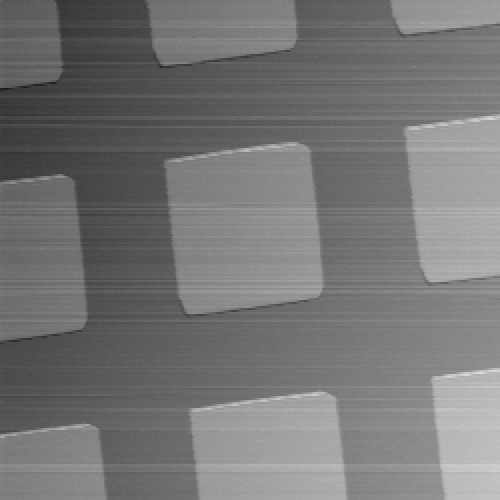

Values plotted in this chart, from the file beside it:
26, 060 ; 26, 172 ; 26, 278 ; 26, 256 ; 26, 296 ; 26, 245 ; 26, 219 ; 26, 248 ; 26, 245 ; 26, 238 ; 26, 239 ; 26, 233 ; 26, 183 ; 26, 229 ; 26, 215 ; 26, 185 ; 26, 204 ; 26, 205 ; 26, 181 ; 26, 142 ; 26, 207 ; 26, 154 ; 26, 184 ; 26
26, 191 ; 26, 197 ; 26, 238 ; 26, 222 ; 26, 223 ; 26, 178 ; 26, 217 ; 26, 213 ; 26, 178 ; 26, 195 ; 26, 199 ; 26, 189 ; 26, 174 ; 26, 203 ; 26, 174 ; 26, 143 ; 26, 180 ; 26, 156 ; 26, 137 ; 26, 154 ; 26, 168 ; 26, 165 ; 26, 144 ; 26
26, 196 ; 26, 199 ; 26, 216 ; 26, 214 ; 26, 210 ; 26, 204 ; 26, 216 ; 26, 146 ; 26, 216 ; 26, 203 ; 26, 166 ; 26, 201 ; 26, 167 ; 26, 185 ; 26, 195 ; 26, 184 ; 26, 165 ; 26, 158 ; 26, 140 ; 26, 148 ; 26, 173 ; 26, 104 ; 26, 123 ; 26
26, 148 ; 26, 161 ; 26, 229 ; 26, 199 ; 26, 164 ; 26, 148 ; 26, 222 ; 26, 195 ; 26, 187 ; 26, 154 ; 26, 190 ; 26, 160 ; 26, 110 ; 26, 148 ; 26, 165 ; 26, 146 ; 26, 185 ; 26, 132 ; 26, 175 ; 26, 118 ; 26, 143 ; 26, 125 ; 26, 128 ; 26
26, 177 ; 26, 167 ; 26, 230 ; 26, 178 ; 26, 197 ; 26, 161 ; 26, 181 ; 26, 185 ; 26, 186 ; 26, 217 ; 26, 171 ; 26, 172 ; 26, 196 ; 26, 123 ; 26, 166 ; 26, 165 ; 26, 132 ; 26, 130 ; 26, 153 ; 26, 149 ; 26, 131 ; 26, 148 ; 26, 126 ; 26
26, 152 ; 26, 152 ; 26, 228 ; 26, 195 ; 26, 235 ; 26, 221 ; 26, 195 ; 26, 184 ; 26, 187 ; 26, 198 ; 26, 189 ; 26, 165 ; 26, 160 ; 26, 178 ; 26, 132 ; 26, 161 ; 26, 138 ; 26, 103 ; 26, 140 ; 26, 149 ; 26, 150 ; 26, 104 ; 26, 119 ; 26
26, 142 ; 26, 178 ; 26, 230 ; 26, 221 ; 26, 214 ; 26, 187 ; 26, 181 ; 26, 161 ; 26, 147 ; 26, 186 ; 26, 173 ; 26, 174 ; 26, 148 ; 26, 143 ; 26, 159 ; 26, 130 ; 26, 150 ; 26, 173 ; 26, 113 ; 26, 119 ; 26, 142 ; 26, 136 ; 26, 152 ; 26
26, 171 ; 26, 152 ; 26, 209 ; 26, 186 ; 26, 171 ; 26, 183 ; 26, 210 ; 26, 199 ; 26, 213 ; 26, 162 ; 26, 199 ; 26, 162 ; 26, 158 ; 26, 140 ; 26, 167 ; 26, 164 ; 26, 128 ; 26, 112 ; 26, 159 ; 26, 130 ; 26, 125 ; 26, 140 ; 26, 149 ; 26
26, 150 ; 26, 147 ; 26, 205 ; 26, 196 ; 26, 201 ; 26, 180 ; 26, 138 ; 26, 180 ; 26, 181 ; 26, 164 ; 26, 183 ; 26, 152 ; 26, 171 ; 26, 167 ; 26, 181 ; 26, 167 ; 26, 155 ; 26, 142 ; 26, 150 ; 26, 130 ; 26, 158 ; 26, 147 ; 26, 110 ; 26
26, 131 ; 26, 156 ; 26, 234 ; 26, 205 ; 26, 208 ; 26, 177 ; 26, 138 ; 26, 166 ; 26, 147 ; 26, 148 ; 26, 167 ; 26, 178 ; 26, 153 ; 26, 164 ; 26, 180 ; 26, 147 ; 26, 162 ; 26, 159 ; 26, 132 ; 26, 155 ; 26, 148 ; 26, 130 ; 26, 129 ; 26
26, 060 ; 26, 083 ; 26, 106 ; 26, 106 ; 26, 101 ; 26, 083 ; 26, 115 ; 26, 079 ; 26, 037 ; 26, 049 ; 26, 063 ; 26, 046 ; 26, 087 ; 26, 048 ; 26, 079 ; 26, 064 ; 26, 077 ; 26, 062 ; 26, 048 ; 26, 019 ; 26, 014 ; 26, 048 ; 26, 021 ; 26
26, 091 ; 26, 089 ; 26, 146 ; 26, 134 ; 26, 094 ; 26, 146 ; 26, 117 ; 26, 142 ; 26, 048 ; 26, 082 ; 26, 097 ; 26, 095 ; 26, 088 ; 26, 080 ; 26, 079 ; 26, 072 ; 26, 077 ; 26, 050 ; 26, 066 ; 26, 050 ; 26, 034 ; 26, 063 ; 26, 032 ; 26
26, 037 ; 26, 043 ; 26, 083 ; 26, 061 ; 26, 056 ; 26, 027 ; 26, 056 ; 26, 055 ; 26, 058 ; 26, 092 ; 26, 069 ; 26, 080 ; 26, 051 ; 26, 057 ; 26, 037 ; 25, 979 ; 25, 983 ; 26, 026 ; 26, 019 ; 26, 023 ; 26, 023 ; 26, 043 ; 26, 042 ; 26
26, 020 ; 26, 045 ; 26, 112 ; 26, 073 ; 26, 101 ; 26, 081 ; 26, 042 ; 26, 046 ; 26, 079 ; 26, 039 ; 26, 038 ; 26, 021 ; 26, 013 ; 26, 020 ; 26, 019 ; 26, 037 ; 26, 021 ; 26, 003 ; 26, 025 ; 26, 008 ; 26, 015 ; 26, 018 ; 26, 007 ; 25
26, 158 ; 26, 202 ; 26, 208 ; 26, 185 ; 26, 162 ; 26, 135 ; 26, 156 ; 26, 178 ; 26, 138 ; 26, 166 ; 26, 172 ; 26, 161 ; 26, 197 ; 26, 178 ; 26, 134 ; 26, 177 ; 26, 187 ; 26, 160 ; 26, 143 ; 26, 170 ; 26, 146 ; 26, 154 ; 26, 170 ; 26
26, 150 ; 26, 143 ; 26, 167 ; 26, 175 ; 26, 124 ; 26, 148 ; 26, 193 ; 26, 106 ; 26, 162 ; 26, 174 ; 26, 138 ; 26, 161 ; 26, 136 ; 26, 116 ; 26, 129 ; 26, 134 ; 26, 153 ; 26, 147 ; 26, 134 ; 26, 113 ; 26, 154 ; 26, 099 ; 26, 103 ; 26
26, 137 ; 26, 155 ; 26, 198 ; 26, 180 ; 26, 198 ; 26, 154 ; 26, 213 ; 26, 191 ; 26, 173 ; 26, 175 ; 26, 159 ; 26, 167 ; 26, 155 ; 26, 177 ; 26, 156 ; 26, 172 ; 26, 143 ; 26, 138 ; 26, 148 ; 26, 124 ; 26, 131 ; 26, 137 ; 26, 135 ; 26
26, 135 ; 26, 165 ; 26, 189 ; 26, 214 ; 26, 187 ; 26, 172 ; 26, 187 ; 26, 187 ; 26, 168 ; 26, 170 ; 26, 144 ; 26, 164 ; 26, 143 ; 26, 137 ; 26, 159 ; 26, 167 ; 26, 135 ; 26, 130 ; 26, 140 ; 26, 111 ; 26, 131 ; 26, 101 ; 26, 119 ; 26
26, 155 ; 26, 180 ; 26, 205 ; 26, 197 ; 26, 190 ; 26, 173 ; 26, 181 ; 26, 198 ; 26, 146 ; 26, 093 ; 26, 111 ; 26, 106 ; 26, 116 ; 26, 105 ; 26, 142 ; 26, 131 ; 26, 135 ; 26, 103 ; 26, 085 ; 26, 049 ; 26, 076 ; 26, 055 ; 26, 066 ; 26
25, 984 ; 25, 969 ; 26, 002 ; 26, 020 ; 25, 987 ; 25, 989 ; 25, 950 ; 25, 985 ; 26, 013 ; 25, 997 ; 25, 991 ; 25, 944 ; 25, 953 ; 25, 946 ; 25, 951 ; 25, 925 ; 25, 925 ; 25, 940 ; 25, 917 ; 25, 944 ; 25, 901 ; 25, 921 ; 25, 904 ; 25
25, 954 ; 25, 947 ; 26, 012 ; 25, 983 ; 25, 966 ; 25, 960 ; 25, 966 ; 25, 933 ; 25, 976 ; 25, 962 ; 25, 956 ; 25, 935 ; 25, 953 ; 25, 979 ; 25, 977 ; 25, 952 ; 25, 934 ; 25, 966 ; 25, 934 ; 25, 956 ; 25, 957 ; 25, 891 ; 25, 922 ; 25
26, 080 ; 26, 149 ; 26, 148 ; 26, 141 ; 26, 175 ; 26, 129 ; 26, 146 ; 26, 123 ; 26, 123 ; 26, 130 ; 26, 123 ; 26, 135 ; 26, 085 ; 26, 054 ; 26, 066 ; 26, 021 ; 26, 036 ; 26, 018 ; 26, 027 ; 26, 012 ; 26, 027 ; 26, 018 ; 26, 036 ; 26
26, 092 ; 26, 132 ; 26, 109 ; 26, 087 ; 26, 055 ; 26, 098 ; 26, 072 ; 26, 055 ; 26, 062 ; 26, 077 ; 26, 104 ; 26, 043 ; 26, 081 ; 26, 093 ; 26, 009 ; 26, 039 ; 26, 048 ; 26, 045 ; 26, 009 ; 26, 017 ; 26, 066 ; 26, 038 ; 26, 032 ; 25
26, 104 ; 26, 125 ; 26, 115 ; 26, 148 ; 26, 099 ; 26, 079 ; 26, 132 ; 26, 103 ; 26, 118 ; 26, 079 ; 26, 100 ; 26, 117 ; 26, 101 ; 26, 076 ; 26, 058 ; 26, 107 ; 26, 063 ; 26, 068 ; 26, 051 ; 26, 075 ; 26, 060 ; 26, 055 ; 26, 043 ; 26
26, 037 ; 26, 045 ; 26, 110 ; 26, 106 ; 26, 091 ; 26, 095 ; 26, 087 ; 26, 042 ; 26, 083 ; 26, 066 ; 26, 077 ; 26, 049 ; 26, 068 ; 26, 067 ; 26, 033 ; 26, 023 ; 26, 020 ; 26, 062 ; 26, 019 ; 26, 040 ; 26, 007 ; 26, 032 ; 26, 024 ; 26
26, 030 ; 26, 063 ; 26, 054 ; 26, 050 ; 26, 019 ; 26, 038 ; 26, 033 ; 26, 062 ; 26, 088 ; 26, 039 ; 26, 032 ; 26, 039 ; 26, 052 ; 26, 032 ; 26, 031 ; 26, 019 ; 26, 019 ; 26, 006 ; 26, 011 ; 25, 990 ; 26, 005 ; 26, 012 ; 25, 964 ; 25
26, 083 ; 26, 082 ; 26, 101 ; 26, 092 ; 26, 087 ; 26, 098 ; 26, 091 ; 26, 040 ; 26, 063 ; 26, 103 ; 26, 069 ; 26, 050 ; 26, 077 ; 26, 072 ; 26, 072 ; 26, 032 ; 26, 036 ; 26, 061 ; 26, 015 ; 26, 032 ; 26, 032 ; 26, 030 ; 26, 025 ; 26
26, 144 ; 26, 101 ; 26, 178 ; 26, 152 ; 26, 161 ; 26, 129 ; 26, 161 ; 26, 105 ; 26, 140 ; 26, 125 ; 26, 129 ; 26, 107 ; 26, 153 ; 26, 087 ; 26, 109 ; 26, 100 ; 26, 137 ; 26, 111 ; 26, 130 ; 26, 077 ; 26, 100 ; 26, 130 ; 26, 094 ; 26
26, 112 ; 26, 154 ; 26, 159 ; 26, 171 ; 26, 173 ; 26, 131 ; 26, 150 ; 26, 172 ; 26, 119 ; 26, 149 ; 26, 147 ; 26, 107 ; 26, 119 ; 26, 104 ; 26, 081 ; 26, 112 ; 26, 080 ; 26, 097 ; 26, 062 ; 26, 066 ; 26, 111 ; 26, 080 ; 26, 100 ; 26
26, 158 ; 26, 198 ; 26, 199 ; 26, 217 ; 26, 168 ; 26, 180 ; 26, 205 ; 26, 153 ; 26, 164 ; 26, 185 ; 26, 168 ; 26, 154 ; 26, 189 ; 26, 152 ; 26, 168 ; 26, 171 ; 26, 170 ; 26, 095 ; 26, 148 ; 26, 130 ; 26, 119 ; 26, 122 ; 26, 116 ; 26
26, 110 ; 26, 128 ; 26, 154 ; 26, 155 ; 26, 135 ; 26, 156 ; 26, 148 ; 26, 134 ; 26, 141 ; 26, 152 ; 26, 128 ; 26, 106 ; 26, 155 ; 26, 116 ; 26, 099 ; 26, 098 ; 26, 128 ; 26, 117 ; 26, 118 ; 26, 105 ; 26, 088 ; 26, 104 ; 26, 069 ; 26
25, 946 ; 25, 968 ; 25, 960 ; 25, 970 ; 25, 959 ; 25, 968 ; 25, 974 ; 25, 960 ; 25, 971 ; 25, 960 ; 25, 941 ; 25, 932 ; 25, 926 ; 25, 962 ; 25, 928 ; 25, 939 ; 25, 921 ; 25, 926 ; 25, 911 ; 25, 909 ; 25, 884 ; 25, 920 ; 25, 899 ; 25
26, 049 ; 26, 073 ; 26, 093 ; 26, 117 ; 26, 057 ; 26, 091 ; 26, 072 ; 26, 037 ; 26, 061 ; 26, 075 ; 26, 032 ; 26, 056 ; 26, 058 ; 26, 050 ; 26, 045 ; 26, 056 ; 26, 018 ; 26, 023 ; 26, 026 ; 26, 025 ; 26, 039 ; 26, 025 ; 26, 008 ; 26
26, 164 ; 26, 185 ; 26, 242 ; 26, 276 ; 26, 257 ; 26, 187 ; 26, 189 ; 26, 221 ; 26, 160 ; 26, 180 ; 26, 197 ; 26, 161 ; 26, 203 ; 26, 174 ; 26, 164 ; 26, 168 ; 26, 162 ; 26, 185 ; 26, 173 ; 26, 190 ; 26, 160 ; 26, 177 ; 26, 150 ; 26
26, 061 ; 26, 106 ; 26, 113 ; 26, 143 ; 26, 155 ; 26, 132 ; 26, 117 ; 26, 104 ; 26, 104 ; 26, 099 ; 26, 110 ; 26, 085 ; 26, 112 ; 26, 079 ; 26, 088 ; 26, 056 ; 26, 093 ; 26, 063 ; 26, 044 ; 26, 046 ; 26, 037 ; 26, 045 ; 26, 056 ; 26
26, 044 ; 26, 074 ; 26, 079 ; 26, 080 ; 26, 039 ; 26, 003 ; 26, 017 ; 26, 050 ; 25, 996 ; 25, 985 ; 26, 030 ; 25, 953 ; 25, 994 ; 26, 008 ; 25, 945 ; 25, 951 ; 25, 954 ; 25, 989 ; 25, 936 ; 25, 878 ; 25, 919 ; 25, 904 ; 25, 910 ; 25
26, 048 ; 26, 061 ; 26, 068 ; 26, 100 ; 26, 095 ; 26, 094 ; 26, 091 ; 26, 060 ; 26, 072 ; 26, 070 ; 26, 080 ; 26, 066 ; 26, 054 ; 26, 031 ; 26, 055 ; 26, 021 ; 26, 043 ; 26, 012 ; 26, 017 ; 25, 995 ; 26, 021 ; 26, 007 ; 25, 994 ; 26
26, 125 ; 26, 129 ; 26, 164 ; 26, 141 ; 26, 154 ; 26, 134 ; 26, 134 ; 26, 129 ; 26, 057 ; 26, 088 ; 26, 075 ; 26, 054 ; 26, 075 ; 26, 072 ; 26, 046 ; 26, 062 ; 26, 067 ; 26, 044 ; 26, 034 ; 26, 072 ; 26, 075 ; 26, 064 ; 26, 054 ; 26
26, 132 ; 26, 121 ; 26, 174 ; 26, 172 ; 26, 186 ; 26, 166 ; 26, 143 ; 26, 136 ; 26, 082 ; 26, 131 ; 26, 138 ; 26, 118 ; 26, 118 ; 26, 129 ; 26, 101 ; 26, 097 ; 26, 109 ; 26, 105 ; 26, 116 ; 26, 099 ; 26, 081 ; 26, 087 ; 26, 089 ; 26
25, 994 ; 25, 988 ; 26, 005 ; 26, 036 ; 26, 025 ; 26, 028 ; 26, 030 ; 26, 023 ; 26, 027 ; 25, 977 ; 25, 995 ; 26, 001 ; 26, 001 ; 25, 991 ; 26, 005 ; 25, 985 ; 25, 990 ; 25, 996 ; 26, 018 ; 25, 941 ; 25, 970 ; 25, 999 ; 25, 966 ; 25
26, 046 ; 26, 107 ; 26, 098 ; 26, 107 ; 26, 087 ; 26, 072 ; 26, 101 ; 26, 083 ; 26, 045 ; 26, 070 ; 26, 110 ; 26, 081 ; 26, 049 ; 26, 075 ; 26, 051 ; 26, 067 ; 26, 061 ; 26, 069 ; 26, 063 ; 26, 017 ; 26, 024 ; 26, 019 ; 26, 011 ; 26
26, 020 ; 26, 062 ; 26, 131 ; 26, 141 ; 26, 116 ; 26, 092 ; 26, 122 ; 26, 054 ; 26, 107 ; 26, 137 ; 26, 121 ; 26, 121 ; 26, 118 ; 26, 077 ; 26, 097 ; 26, 122 ; 26, 095 ; 26, 154 ; 26, 195 ; 26, 245 ; 26, 366 ; 26, 509 ; 26, 621 ; 26
26, 076 ; 26, 110 ; 26, 140 ; 26, 185 ; 26, 150 ; 26, 156 ; 26, 167 ; 26, 148 ; 26, 181 ; 26, 165 ; 26, 208 ; 26, 230 ; 26, 284 ; 26, 389 ; 26, 564 ; 26, 700 ; 26, 909 ; 27, 006 ; 27, 059 ; 27, 062 ; 27, 114 ; 26, 954 ; 26, 805 ; 26
26, 036 ; 26, 107 ; 26, 166 ; 26, 185 ; 26, 201 ; 26, 273 ; 26, 399 ; 26, 487 ; 26, 631 ; 26, 767 ; 26, 884 ; 26, 999 ; 27, 079 ; 27, 090 ; 26, 891 ; 26, 744 ; 26, 620 ; 26, 619 ; 26, 609 ; 26, 613 ; 26, 596 ; 26, 594 ; 26, 597 ; 26
27, 028 ; 27, 114 ; 27, 196 ; 27, 159 ; 27, 074 ; 26, 998 ; 26, 828 ; 26, 726 ; 26, 712 ; 26, 697 ; 26, 718 ; 26, 703 ; 26, 713 ; 26, 694 ; 26, 701 ; 26, 685 ; 26, 692 ; 26, 671 ; 26, 675 ; 26, 671 ; 26, 670 ; 26, 687 ; 26, 677 ; 26
26, 950 ; 26, 780 ; 26, 729 ; 26, 707 ; 26, 698 ; 26, 679 ; 26, 709 ; 26, 722 ; 26, 683 ; 26, 718 ; 26, 698 ; 26, 693 ; 26, 681 ; 26, 674 ; 26, 697 ; 26, 665 ; 26, 679 ; 26, 661 ; 26, 670 ; 26, 681 ; 26, 644 ; 26, 669 ; 26, 665 ; 26
26, 674 ; 26, 682 ; 26, 716 ; 26, 699 ; 26, 693 ; 26, 681 ; 26, 679 ; 26, 664 ; 26, 686 ; 26, 680 ; 26, 658 ; 26, 655 ; 26, 663 ; 26, 634 ; 26, 664 ; 26, 651 ; 26, 616 ; 26, 634 ; 26, 663 ; 26, 609 ; 26, 621 ; 26, 642 ; 26, 625 ; 26
26, 559 ; 26, 594 ; 26, 565 ; 26, 571 ; 26, 553 ; 26, 530 ; 26, 558 ; 26, 536 ; 26, 526 ; 26, 536 ; 26, 516 ; 26, 532 ; 26, 545 ; 26, 511 ; 26, 503 ; 26, 529 ; 26, 533 ; 26, 498 ; 26, 481 ; 26, 501 ; 26, 469 ; 26, 501 ; 26, 507 ; 26
26, 479 ; 26, 509 ; 26, 521 ; 26, 501 ; 26, 492 ; 26, 496 ; 26, 516 ; 26, 478 ; 26, 486 ; 26, 498 ; 26, 477 ; 26, 491 ; 26, 496 ; 26, 462 ; 26, 469 ; 26, 458 ; 26, 450 ; 26, 450 ; 26, 448 ; 26, 454 ; 26, 423 ; 26, 434 ; 26, 426 ; 26
26, 714 ; 26, 700 ; 26, 688 ; 26, 680 ; 26, 689 ; 26, 663 ; 26, 688 ; 26, 681 ; 26, 680 ; 26, 680 ; 26, 682 ; 26, 670 ; 26, 677 ; 26, 649 ; 26, 652 ; 26, 630 ; 26, 657 ; 26, 646 ; 26, 637 ; 26, 624 ; 26, 650 ; 26, 636 ; 26, 654 ; 26
26, 735 ; 26, 692 ; 26, 682 ; 26, 705 ; 26, 680 ; 26, 671 ; 26, 687 ; 26, 651 ; 26, 689 ; 26, 636 ; 26, 658 ; 26, 667 ; 26, 682 ; 26, 642 ; 26, 658 ; 26, 649 ; 26, 633 ; 26, 619 ; 26, 634 ; 26, 638 ; 26, 639 ; 26, 612 ; 26, 640 ; 26
26, 753 ; 26, 717 ; 26, 677 ; 26, 689 ; 26, 689 ; 26, 689 ; 26, 674 ; 26, 705 ; 26, 687 ; 26, 673 ; 26, 665 ; 26, 619 ; 26, 654 ; 26, 644 ; 26, 633 ; 26, 631 ; 26, 643 ; 26, 626 ; 26, 614 ; 26, 634 ; 26, 606 ; 26, 608 ; 26, 597 ; 26
26, 589 ; 26, 662 ; 26, 645 ; 26, 655 ; 26, 637 ; 26, 655 ; 26, 621 ; 26, 632 ; 26, 630 ; 26, 606 ; 26, 630 ; 26, 643 ; 26, 642 ; 26, 622 ; 26, 627 ; 26, 619 ; 26, 620 ; 26, 628 ; 26, 628 ; 26, 613 ; 26, 621 ; 26, 626 ; 26, 597 ; 26
26, 735 ; 26, 736 ; 26, 749 ; 26, 741 ; 26, 756 ; 26, 755 ; 26, 748 ; 26, 724 ; 26, 752 ; 26, 713 ; 26, 762 ; 26, 683 ; 26, 703 ; 26, 753 ; 26, 698 ; 26, 710 ; 26, 713 ; 26, 692 ; 26, 688 ; 26, 646 ; 26, 693 ; 26, 651 ; 26, 651 ; 26
26, 675 ; 26, 722 ; 26, 681 ; 26, 694 ; 26, 709 ; 26, 718 ; 26, 688 ; 26, 694 ; 26, 680 ; 26, 697 ; 26, 677 ; 26, 679 ; 26, 673 ; 26, 668 ; 26, 681 ; 26, 675 ; 26, 642 ; 26, 665 ; 26, 632 ; 26, 622 ; 26, 639 ; 26, 613 ; 26, 611 ; 26
26, 657 ; 26, 674 ; 26, 681 ; 26, 687 ; 26, 638 ; 26, 676 ; 26, 663 ; 26, 634 ; 26, 671 ; 26, 664 ; 26, 671 ; 26, 648 ; 26, 667 ; 26, 634 ; 26, 660 ; 26, 643 ; 26, 649 ; 26, 631 ; 26, 648 ; 26, 593 ; 26, 619 ; 26, 631 ; 26, 630 ; 26
26, 652 ; 26, 695 ; 26, 688 ; 26, 680 ; 26, 706 ; 26, 691 ; 26, 676 ; 26, 683 ; 26, 680 ; 26, 636 ; 26, 664 ; 26, 650 ; 26, 644 ; 26, 601 ; 26, 619 ; 26, 638 ; 26, 608 ; 26, 603 ; 26, 582 ; 26, 591 ; 26, 528 ; 26, 551 ; 26, 551 ; 26
26, 731 ; 26, 716 ; 26, 765 ; 26, 789 ; 26, 780 ; 26, 732 ; 26, 746 ; 26, 740 ; 26, 744 ; 26, 698 ; 26, 714 ; 26, 736 ; 26, 712 ; 26, 707 ; 26, 712 ; 26, 711 ; 26, 714 ; 26, 680 ; 26, 676 ; 26, 674 ; 26, 663 ; 26, 685 ; 26, 657 ; 26
26, 468 ; 26, 504 ; 26, 524 ; 26, 546 ; 26, 542 ; 26, 505 ; 26, 522 ; 26, 514 ; 26, 486 ; 26, 492 ; 26, 507 ; 26, 499 ; 26, 495 ; 26, 487 ; 26, 455 ; 26, 466 ; 26, 479 ; 26, 442 ; 26, 429 ; 26, 449 ; 26, 448 ; 26, 442 ; 26, 437 ; 26
26, 503 ; 26, 527 ; 26, 515 ; 26, 540 ; 26, 484 ; 26, 521 ; 26, 521 ; 26, 461 ; 26, 509 ; 26, 491 ; 26, 486 ; 26, 472 ; 26, 507 ; 26, 441 ; 26, 467 ; 26, 471 ; 26, 469 ; 26, 479 ; 26, 461 ; 26, 438 ; 26, 422 ; 26, 440 ; 26, 449 ; 26
26, 700 ; 26, 701 ; 26, 743 ; 26, 736 ; 26, 701 ; 26, 685 ; 26, 719 ; 26, 680 ; 26, 687 ; 26, 692 ; 26, 658 ; 26, 673 ; 26, 685 ; 26, 693 ; 26, 669 ; 26, 692 ; 26, 664 ; 26, 644 ; 26, 670 ; 26, 651 ; 26, 645 ; 26, 626 ; 26, 634 ; 26
... 189 more rows
